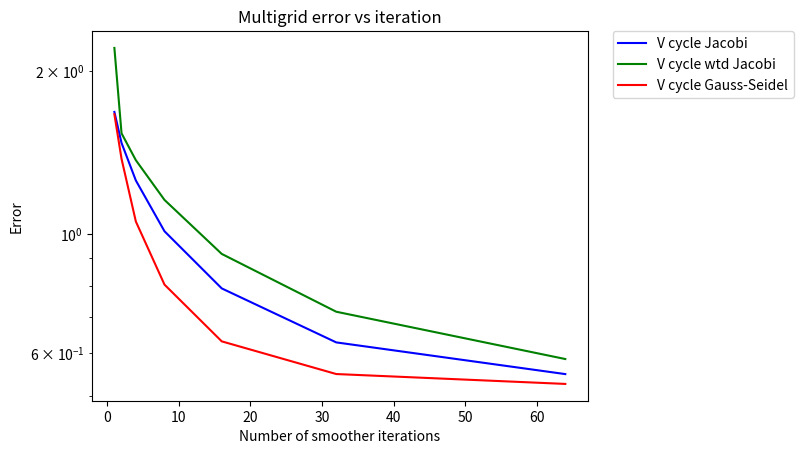

This figure's Python source:
import numpy as np
import scipy.linalg as la
import scipy.sparse as sp
import scipy.sparse.linalg as sla
import matplotlib.pyplot as plt

# form 2d poisson problem
def mat_2d(num_grid_pts, left_coor=0, right_coor=1):
    """ Sets up matrix for 2d Poisson problem
    @returns matrix: system for 2D points over equaspaced points [left,right]
    """
    ## 2D matrix setup
    x = np.linspace(left_coor,right_coor, num_grid_pts)
    h = x[1]-x[0] # length between two grid points
    A = sp.diags([1, -2, 1], [-1, 0, 1], shape=(N-2, N-2), format='csr')
    I = sp.eye(N-2,format='csr')
    return (1./h**2) * (sp.kron(I,A) + sp.kron(A,I))

# Jacobi Smoother
def wtd_jacobi(A,x,b,w,numiter):
    """
    @param A: matrix in system Ax=b
    @param x: initial guess to system Au=f
    @param b: vector in system Au=f
    @param w: weight/dampening constant
    @param numiter: number of iterations
    @return u: Approximate solution Au=b
    """
    D = A.diagonal()
    R = A.copy()
    R.setdiag(0)
    u = x.copy()
    for _ in range(numiter):
        u = w * (D**(-1) * (b-R@u)) + (1-w) * u
    return u

# Gauss-Seidel Smoother
def gauss_seidel(A,x,b,w,numiter):
    """
    @param A: matrix in system Ax=b
    @param x: initial guess to system Au=f
    @param b: vector in system Au=f
    @param w: weight/dampening constant
    @param numiter: number of iterations
    @return u: Approximate solution Au=b
    """
    L = sp.tril(A,0).tocsr()
    U = sp.triu(A,1).tocsr()
    u = x.copy()
    for _ in range(numiter):
        u = sla.spsolve(L,b-U@u)
    return u

# 1d interpolation operator
def interpolation_1d(nc, nf):
    """Simple interpolator from ceil(n/2)-1 => n-1 
    of nearby grid points
    @param nc: number of course grid points
    @param nf: number of fine grids. @nf not used since n is well defined with @nc
    """
    d = np.repeat([[1, 2, 1]], nc, axis=0).T
    I = np.zeros((3,nc), dtype=int)
    for i in range(nc):
        I[:,i] = [2*i, 2*i+1, 2*i+2]
    J = np.repeat([np.arange(nc)], 3, axis=0)
    P = sp.coo_matrix(
        (d.ravel(), (I.ravel(), J.ravel()))
        ).tocsr()
    return 0.5 * P

def restrictor_1d(nc, nf):
    return interpolation_1d(nc,nf).T

def v_cycle(A,x,f,w,numiter,numlvls=1,ind=0,exact_solve=False):
    """
    @param A: matrix in system Ax=f
    @param x: initial guess to system Ax=f
    @param f: vector in system Ax=f
    @param w: weight/dampening constant
    @param numiter: number of iterations for relaxation
    @param numlvls: number of cycles in V cycle
    @param ind: interger switcher for smoother
    @return u: Approximate solution Au=b
    """
    # define problem sizes
    nf = int(A.shape[0]**.5)     # number of grids along an axis @ curr lvl
    assert(nf == A.shape[0]**.5) # ensure is square
    n  = nf+1
    nc = (n+1)//2 - 1            # number of grid points in coarse

    # defining interpolating and restrictor operator
    I = interpolation_1d(nc, nf)[:nf,:nc]  # edge-case handling
    I_2d = sp.kron(I,I).tocsr()
    J = restrictor_1d(nc,nf)[:nc,:nf]
    J_2d = sp.kron(J,J).tocsr()

    # relax on current grid and calculate residual
    smooth = gauss_seidel if ind==1 else wtd_jacobi
    u0 = x.copy()
    u1 = smooth(A,u0,f,w,numiter)
    r1_f = f-A@u1

    # restrict both residual and system to coarser grid 
    A_c  = J_2d @ A @ J_2d.T
    r1_c = J_2d @ r1_f

    # recurse
    if(numlvls > 1):
        e = np.zeros(nc**2) # initial guess
        u2 = v_cycle(A_c,e,r1_c,w,numiter,numlvls-1,ind,exact_solve)
    else:
        if(exact_solve):
            u2 = sla.spsolve(A_c,r1_c)
        else:
            u2 = np.zeros(nc**2)

    # interpolate residual solution and add to current approximation
    u = u1 + I_2d@u2

    # Final smoothing: use @u as initial guess
    u = smooth(A,u,f,w,numiter)

    return u

# multigrid 3 level
def multigrid_v3(A,f,x,w,iter,N,ind):
    # form multigrid operators for all levels
    nf = int(A.shape[0]**.5)     # number of grids along an axis @ curr lvl
    assert(nf == A.shape[0]**.5) # ensure is square
    n  = nf+1
    nc1 = (n+1)//2 - 1            # number of grid points in coarse lvl 1
    nc2 = (nc1+1)//2 - 1          # number of grid points in coarse lvl 2

    # N1 = int( (N-1)/2 + 1)
    # N2 = int( (N1-1)/2 + 1)
    # P1 = interpolation_1d(N1-2,N-2)
    # P2 = interpolation_1d(N2-2,N1-2)

    P1 = interpolation_1d(nf,nc1)[:nf,:nc1]     # subset for off-by-one error
    P2 = interpolation_1d(nc1,nc2)[:nc1,:nc2]
    P1_2D = sp.kron(P1,P1).tocsr()
    P2_2D = sp.kron(P2,P2).tocsr()
    A1 = P1_2D.T@  A @ P1_2D
    A2 = P2_2D.T@ A1 @P2_2D

    ## level 0 ##
    smooth = gauss_seidel if ind==1 else wtd_jacobi
    u = smooth(A,x,f,w,iter) # pre-smoothing
    r = f - A@u # form residual
    f1 = P1_2D.T@r # restrict

    ## Level 1 ##
    e = np.zeros(nc1**2)
    u1 = smooth(A1,e,f1,w,iter) # smoothing
    r1 = f1 - A1@u1 # form residual
    f2 = P2_2D.T@r1 # restrict

    ## Level 2 ##
    u2 = sla.spsolve(A2,f2) #solve system

    ## Level 1 ##
    u1 = u1 + P2_2D@u2 # interpolate and correct previous solution
    u1 = smooth(A1,u1,f1,w,iter) # smoothing

    ## Level 0 ##
    u = u + P1_2D@u1 # interpolate and correct previous solution

    u = smooth(A,u,f,w,iter) # post-smoothing
    return u, A1, A2

if __name__ == "__main__":
    N = 32  # number of grid points (if fix boundary conditions, u_0=u_n=0, then N-2 DOFs)
    n = N-1 # number of grid spaces
    nf = n-1
    nc = (n+1)//2 - 1

    # setup problem system, Au=f
    a = 0; b = 1
    A = mat_2d(N,a,b)         # Poisson problem
    x = np.random.rand(nf**2) # Initial guess
    f = np.ones(nf**2)        # solution vector

    # direct solve
    u = sla.spsolve(A,f)
    r = A@u - f

    # multigrid acceleration
    w = 2./3
    iter_array = [2**k for k in range(7)]

    err_v3_j = []
    err_v3_wj = []
    err_v3_gs = []

    show_plot = True
    numlvls=2
    if not show_plot:
        u_v3_j,_,_ = multigrid_v3(A,x,f,1,iter_array[-1],N,0)
        u_v3_wj,_,_ = multigrid_v3(A,x,f,w,iter_array[-1],N,0)
        u_v3_gs,_,_ = multigrid_v3(A,x,f,1,iter_array[-1],N,1)

        print("V cycle Jacobi error: " + str(la.norm(u_v3_j - u)/la.norm(u)))
        print("V cycle wtd Jacobi error: " + str(la.norm(u_v3_wj - u)/la.norm(u)))
        print("V cycle Gauss-Seidel error: " + str(la.norm(u_v3_gs - u)/la.norm(u)))

        print("\n=== Alt methods (w/o exact solve) ===")

        u_v3_j = v_cycle(A,x,f,1,iter_array[-1],numlvls,0)
        u_v3_wj = v_cycle(A,x,f,w,iter_array[-1],numlvls,0)
        u_v3_gs = v_cycle(A,x,f,1,iter_array[-1],numlvls,1)

        print("V cycle Jacobi error: " + str(la.norm(u_v3_j - u)/la.norm(u)))
        print("V cycle wtd Jacobi error: " + str(la.norm(u_v3_wj - u)/la.norm(u)))
        print("V cycle Gauss-Seidel error: " + str(la.norm(u_v3_gs - u)/la.norm(u)))

        print("\n=== Alt methods (w exact solve) ===")

        u_v3_j = v_cycle(A,x,f,1,iter_array[-1],numlvls,0,exact_solve=True)
        u_v3_wj = v_cycle(A,x,f,w,iter_array[-1],numlvls,0,exact_solve=True)
        u_v3_gs = v_cycle(A,x,f,1,iter_array[-1],numlvls,1,exact_solve=True)

        print("V cycle Jacobi error: " + str(la.norm(u_v3_j - u)/la.norm(u)))
        print("V cycle wtd Jacobi error: " + str(la.norm(u_v3_wj - u)/la.norm(u)))
        print("V cycle Gauss-Seidel error: " + str(la.norm(u_v3_gs - u)/la.norm(u)))

    else:
        for numiter in iter_array:
            u_v3_j,_,_ = multigrid_v3(A,x,f,1,numiter,N,0)
            u_v3_wj,_,_ = multigrid_v3(A,x,f,w,numiter,N,0)
            u_v3_gs,_,_ = multigrid_v3(A,x,f,1,numiter,N,1)

            """ Recursive v-cycle code
            u_v3_j = v_cycle(A,x,f,1,numiter,numlvls,0,exact_solve=True)
            u_v3_wj = v_cycle(A,x,f,w,numiter,numlvls,0,exact_solve=True)
            u_v3_gs = v_cycle(A,x,f,1,numiter,numlvls,1,exact_solve=True)
            """

            err_v3_j.append(la.norm(u_v3_j -u)/la.norm(u))
            err_v3_wj.append(la.norm(u_v3_wj -u)/la.norm(u))
            err_v3_gs.append(la.norm(u_v3_gs -u)/la.norm(u))

        # plot the errors
        plt.figure()
        plt.semilogy(iter_array,err_v3_j,label = 'V cycle Jacobi', color = 'b', linestyle = '-')
        plt.semilogy(iter_array,err_v3_wj,label = 'V cycle wtd Jacobi', color = 'g', linestyle = '-')
        plt.semilogy(iter_array,err_v3_gs,label = 'V cycle Gauss-Seidel', color = 'r', linestyle = '-')
        plt.title('Multigrid error vs iteration')
        plt.ylabel('Error')
        plt.xlabel('Number of smoother iterations')
        plt.legend(bbox_to_anchor=(1.05, 1), loc=2, borderaxespad=0.)
        plt.show()
